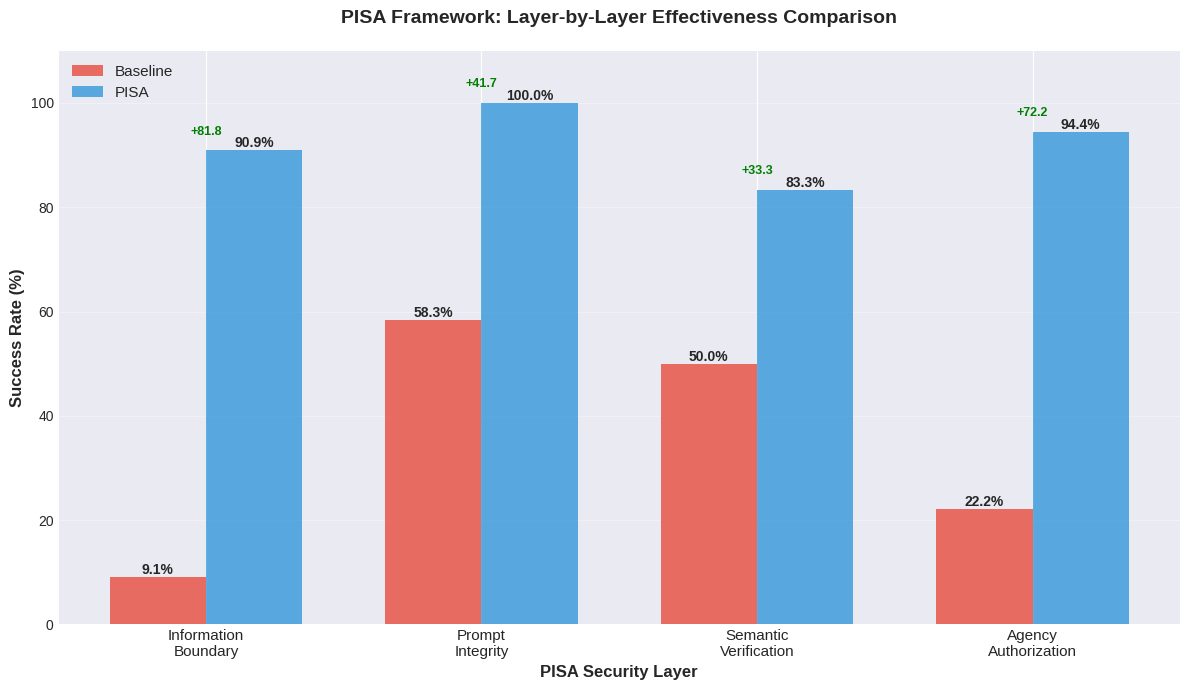
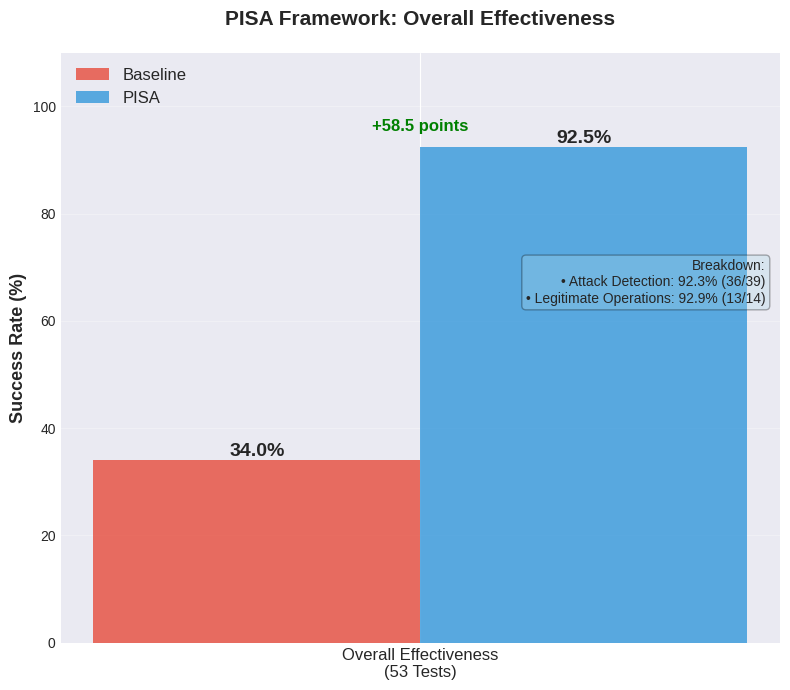
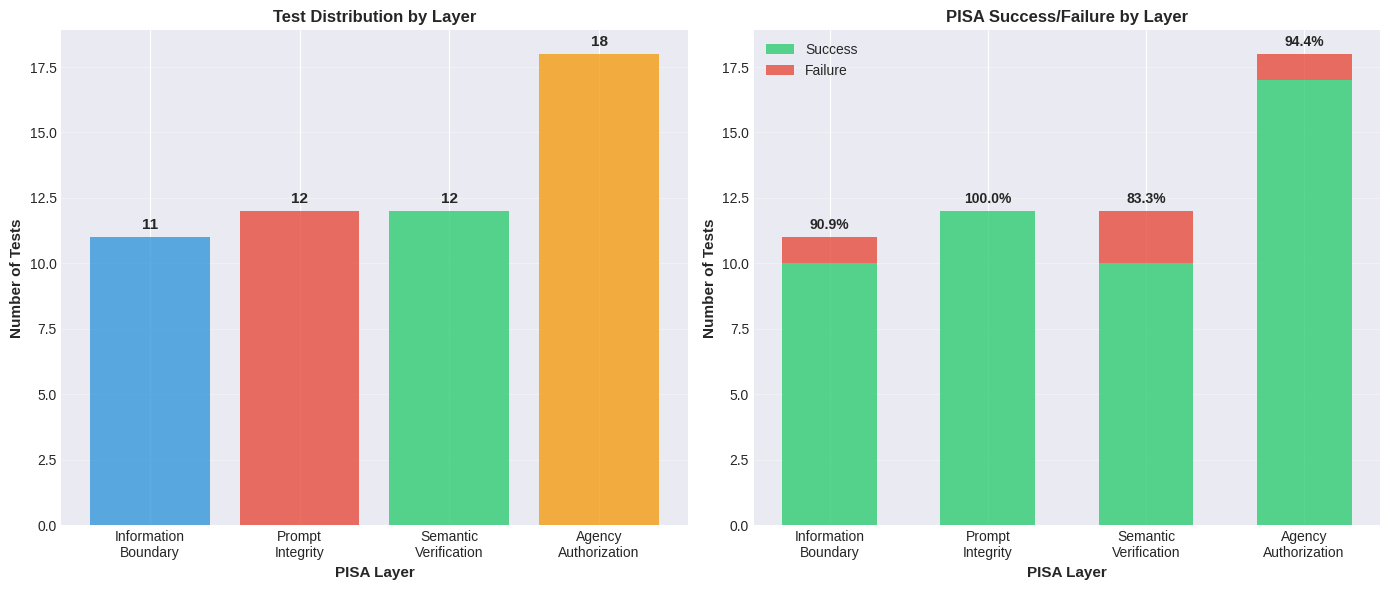

Source code (Python) for these figures, in order:
#!/usr/bin/env python3
"""
Create visualizations for PISA framework evaluation results
"""
import matplotlib.pyplot as plt
import numpy as np

# Set style
plt.style.use('seaborn-v0_8-darkgrid')
colors = ['#e74c3c', '#3498db']  # Red for baseline, Blue for PISA

# Data
layers = ['Information\nBoundary', 'Prompt\nIntegrity', 'Semantic\nVerification', 'Agency\nAuthorization']
baseline_scores = [9.1, 58.3, 50.0, 22.2]
pisa_scores = [90.9, 100.0, 83.3, 94.4]

# Figure 1: Layer-by-Layer Comparison
fig, ax = plt.subplots(figsize=(12, 7))

x = np.arange(len(layers))
width = 0.35

bars1 = ax.bar(x - width/2, baseline_scores, width, label='Baseline', color=colors[0], alpha=0.8)
bars2 = ax.bar(x + width/2, pisa_scores, width, label='PISA', color=colors[1], alpha=0.8)

# Add value labels on bars
for bars in [bars1, bars2]:
    for bar in bars:
        height = bar.get_height()
        ax.text(bar.get_x() + bar.get_width()/2., height,
                f'{height:.1f}%',
                ha='center', va='bottom', fontsize=10, fontweight='bold')

ax.set_xlabel('PISA Security Layer', fontsize=12, fontweight='bold')
ax.set_ylabel('Success Rate (%)', fontsize=12, fontweight='bold')
ax.set_title('PISA Framework: Layer-by-Layer Effectiveness Comparison', fontsize=14, fontweight='bold', pad=20)
ax.set_xticks(x)
ax.set_xticklabels(layers, fontsize=11)
ax.legend(fontsize=11, loc='upper left')
ax.set_ylim(0, 110)
ax.grid(axis='y', alpha=0.3)

# Add improvement annotations
for i, (baseline, pisa) in enumerate(zip(baseline_scores, pisa_scores)):
    improvement = pisa - baseline
    ax.annotate(f'+{improvement:.1f}',
                xy=(i, max(baseline, pisa) + 3),
                ha='center', fontsize=9, color='green', fontweight='bold')

plt.tight_layout()
plt.savefig('pisa_layer_comparison.png', dpi=300, bbox_inches='tight')
print("✓ Created pisa_layer_comparison.png")

# Figure 2: Overall Effectiveness - Single Bar Comparison
fig, ax = plt.subplots(figsize=(8, 7))

categories = ['Overall Effectiveness\n(53 Tests)']
baseline_overall = [34.0]
pisa_overall = [92.5]

x = np.arange(len(categories))
width = 0.4

bars1 = ax.bar(x - width/2, baseline_overall, width, label='Baseline', color=colors[0], alpha=0.8)
bars2 = ax.bar(x + width/2, pisa_overall, width, label='PISA', color=colors[1], alpha=0.8)

# Add value labels
for bars in [bars1, bars2]:
    for bar in bars:
        height = bar.get_height()
        ax.text(bar.get_x() + bar.get_width()/2., height,
                f'{height:.1f}%',
                ha='center', va='bottom', fontsize=14, fontweight='bold')

ax.set_ylabel('Success Rate (%)', fontsize=13, fontweight='bold')
ax.set_title('PISA Framework: Overall Effectiveness', fontsize=15, fontweight='bold', pad=20)
ax.set_xticks(x)
ax.set_xticklabels(categories, fontsize=12)
ax.legend(fontsize=12, loc='upper left')
ax.set_ylim(0, 110)
ax.grid(axis='y', alpha=0.3)

# Add improvement annotation
improvement = pisa_overall[0] - baseline_overall[0]
ax.annotate(f'+{improvement:.1f} points',
            xy=(0, pisa_overall[0] + 3),
            ha='center', fontsize=12, color='green', fontweight='bold')

# Add breakdown text
breakdown_text = (
    'Breakdown:\n'
    '• Attack Detection: 92.3% (36/39)\n'
    '• Legitimate Operations: 92.9% (13/14)'
)
ax.text(0.98, 0.65, breakdown_text, 
        transform=ax.transAxes, ha='right', va='top',
        fontsize=10, bbox=dict(boxstyle='round', facecolor='lightblue', alpha=0.3))

plt.tight_layout()
plt.savefig('pisa_overall_effectiveness.png', dpi=300, bbox_inches='tight')
print("✓ Created pisa_overall_effectiveness.png")

# Figure 3: Test Distribution
fig, (ax1, ax2) = plt.subplots(1, 2, figsize=(14, 6))

# Left: Test count by layer
test_counts = [11, 12, 12, 18]
colors_layers = ['#3498db', '#e74c3c', '#2ecc71', '#f39c12']

ax1.bar(range(len(layers)), test_counts, color=colors_layers, alpha=0.8)
ax1.set_xlabel('PISA Layer', fontsize=11, fontweight='bold')
ax1.set_ylabel('Number of Tests', fontsize=11, fontweight='bold')
ax1.set_title('Test Distribution by Layer', fontsize=12, fontweight='bold')
ax1.set_xticks(range(len(layers)))
ax1.set_xticklabels(layers, fontsize=10)
ax1.grid(axis='y', alpha=0.3)

# Add value labels
for i, count in enumerate(test_counts):
    ax1.text(i, count + 0.3, str(count), ha='center', fontsize=11, fontweight='bold')

# Right: Success/Failure breakdown
pisa_success = [10, 12, 10, 17]
pisa_failure = [1, 0, 2, 1]

x = np.arange(len(layers))
width = 0.6

bars1 = ax2.bar(x, pisa_success, width, label='Success', color='#2ecc71', alpha=0.8)
bars2 = ax2.bar(x, pisa_failure, width, bottom=pisa_success, label='Failure', color='#e74c3c', alpha=0.8)

ax2.set_xlabel('PISA Layer', fontsize=11, fontweight='bold')
ax2.set_ylabel('Number of Tests', fontsize=11, fontweight='bold')
ax2.set_title('PISA Success/Failure by Layer', fontsize=12, fontweight='bold')
ax2.set_xticks(x)
ax2.set_xticklabels(layers, fontsize=10)
ax2.legend(fontsize=10)
ax2.grid(axis='y', alpha=0.3)

# Add percentage labels
for i, (success, failure) in enumerate(zip(pisa_success, pisa_failure)):
    total = success + failure
    pct = (success / total * 100) if total > 0 else 0
    ax2.text(i, total + 0.3, f'{pct:.1f}%', ha='center', fontsize=10, fontweight='bold')

plt.tight_layout()
plt.savefig('pisa_test_distribution.png', dpi=300, bbox_inches='tight')
print("✓ Created pisa_test_distribution.png")

print("\n" + "="*60)
print("All visualizations created successfully!")
print("="*60)
print("\nGenerated files:")
print("  1. pisa_layer_comparison.png - Layer-by-layer effectiveness")
print("  2. pisa_overall_effectiveness.png - Overall performance metrics")
print("  3. pisa_test_distribution.png - Test distribution and breakdown")
